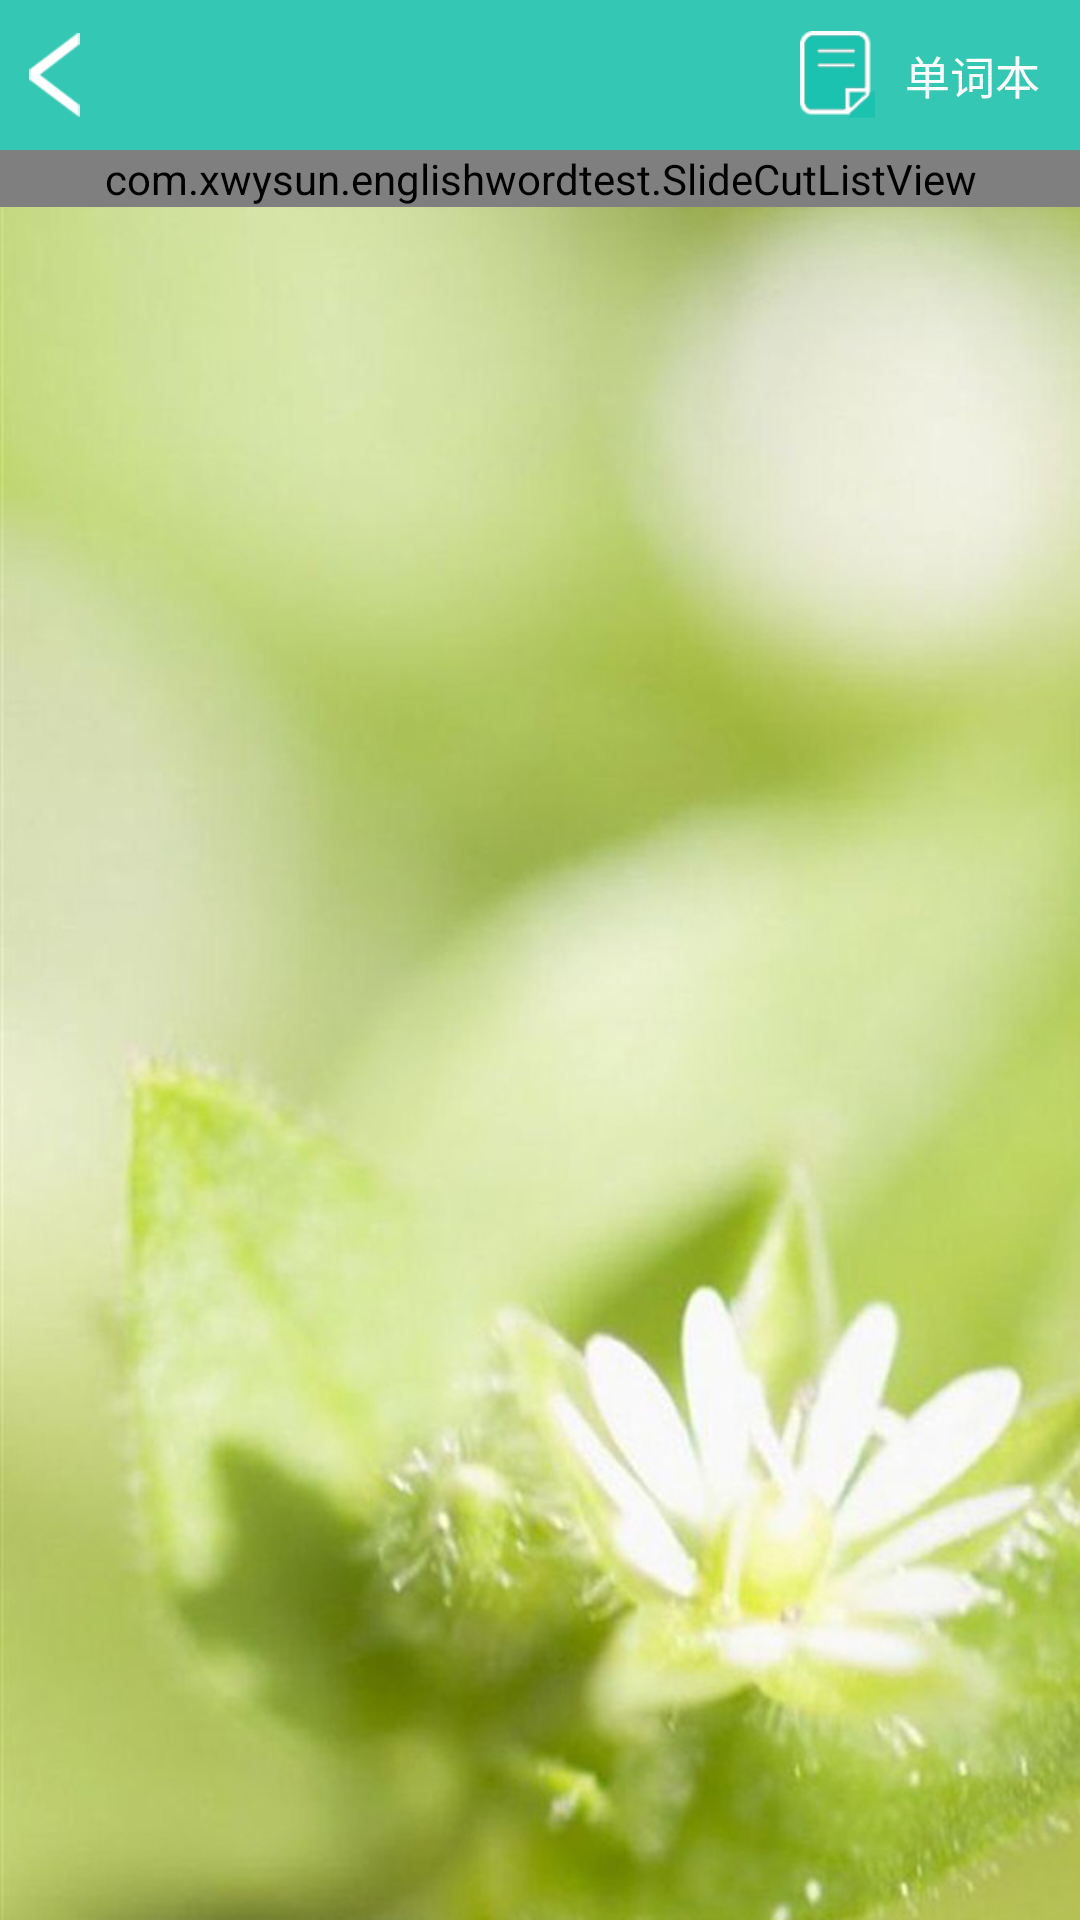

Write the Android layout XML for this screen, with the resource values it uses.
<!-- AndroidManifest.xml: activity theme AppTheme -->
<!-- res/layout/activity_word_list.xml -->
<?xml version="1.0" encoding="utf-8"?>
<RelativeLayout xmlns:android="http://schemas.android.com/apk/res/android"
    xmlns:tools="http://schemas.android.com/tools" android:layout_width="match_parent"
    android:layout_height="match_parent"
    android:paddingLeft="@dimen/activity_horizontal_margin"
    android:background="@drawable/flowerbg"
    android:paddingRight="@dimen/activity_horizontal_margin"
    android:paddingTop="@dimen/activity_vertical_margin"
    android:paddingBottom="@dimen/activity_vertical_margin"
    tools:context="com.xwysun.englishwordtest.WordListActivity">
    <LinearLayout
        android:layout_width="match_parent"
        android:layout_height="50dp"
        android:layout_gravity="center"
        android:background="@color/bg"
        >
        <ImageView
            android:layout_gravity="center"
            android:layout_marginLeft="10dp"
            android:layout_width="17dp"
            android:layout_height="28dp"
            android:layout_marginRight="240dp"
            android:id="@+id/back"
            android:src="@drawable/back"/>
        <LinearLayout
            android:layout_width="120dp"
            android:layout_gravity="center"
            android:layout_height="wrap_content"
            android:orientation="horizontal">
            <ImageView
                android:layout_gravity="center"
                android:layout_width="25dp"
                android:layout_height="30dp"
                android:layout_marginRight="10dp"
                android:src="@drawable/book"/>
            <TextView
                android:layout_gravity="center"
                android:layout_width="wrap_content"
                android:layout_height="wrap_content"
                android:textSize="15sp"
                android:textColor="#ffffff"
                android:text="单词本"/>
        </LinearLayout>



    </LinearLayout>
    <com.xwysun.englishwordtest.SlideCutListView
        android:layout_marginTop="50dp"
        android:id="@+id/slideCutListView"
        android:layout_width="match_parent"
        android:layout_height="wrap_content"
        android:background="#00000000"
        android:listSelector="@android:color/transparent"
        android:divider="@drawable/reader_item_divider"
        android:cacheColorHint="@android:color/transparent">
    </com.xwysun.englishwordtest.SlideCutListView>

</RelativeLayout>
<!-- resources referenced by this layout -->
<resources>
  <color name="bg">#33c7b4</color>
  <!-- drawable back: png bitmap (drawable, 522 bytes) -->
  <!-- drawable book: png bitmap (drawable, 1361 bytes) -->
  <!-- drawable flowerbg: png bitmap (drawable-xhdpi, 550602 bytes) -->
  <style name="AppTheme" parent="AppBaseTheme" />
  <style name="AppBaseTheme" parent="Theme.AppCompat.Light.NoActionBar">
          
          <item name="colorPrimary">#1bc2af</item>
          
          <item name="colorPrimaryDark">#1bc2af</item>
          
          <item name="android:windowBackground">@android:color/white</item>
      </style>
</resources>
